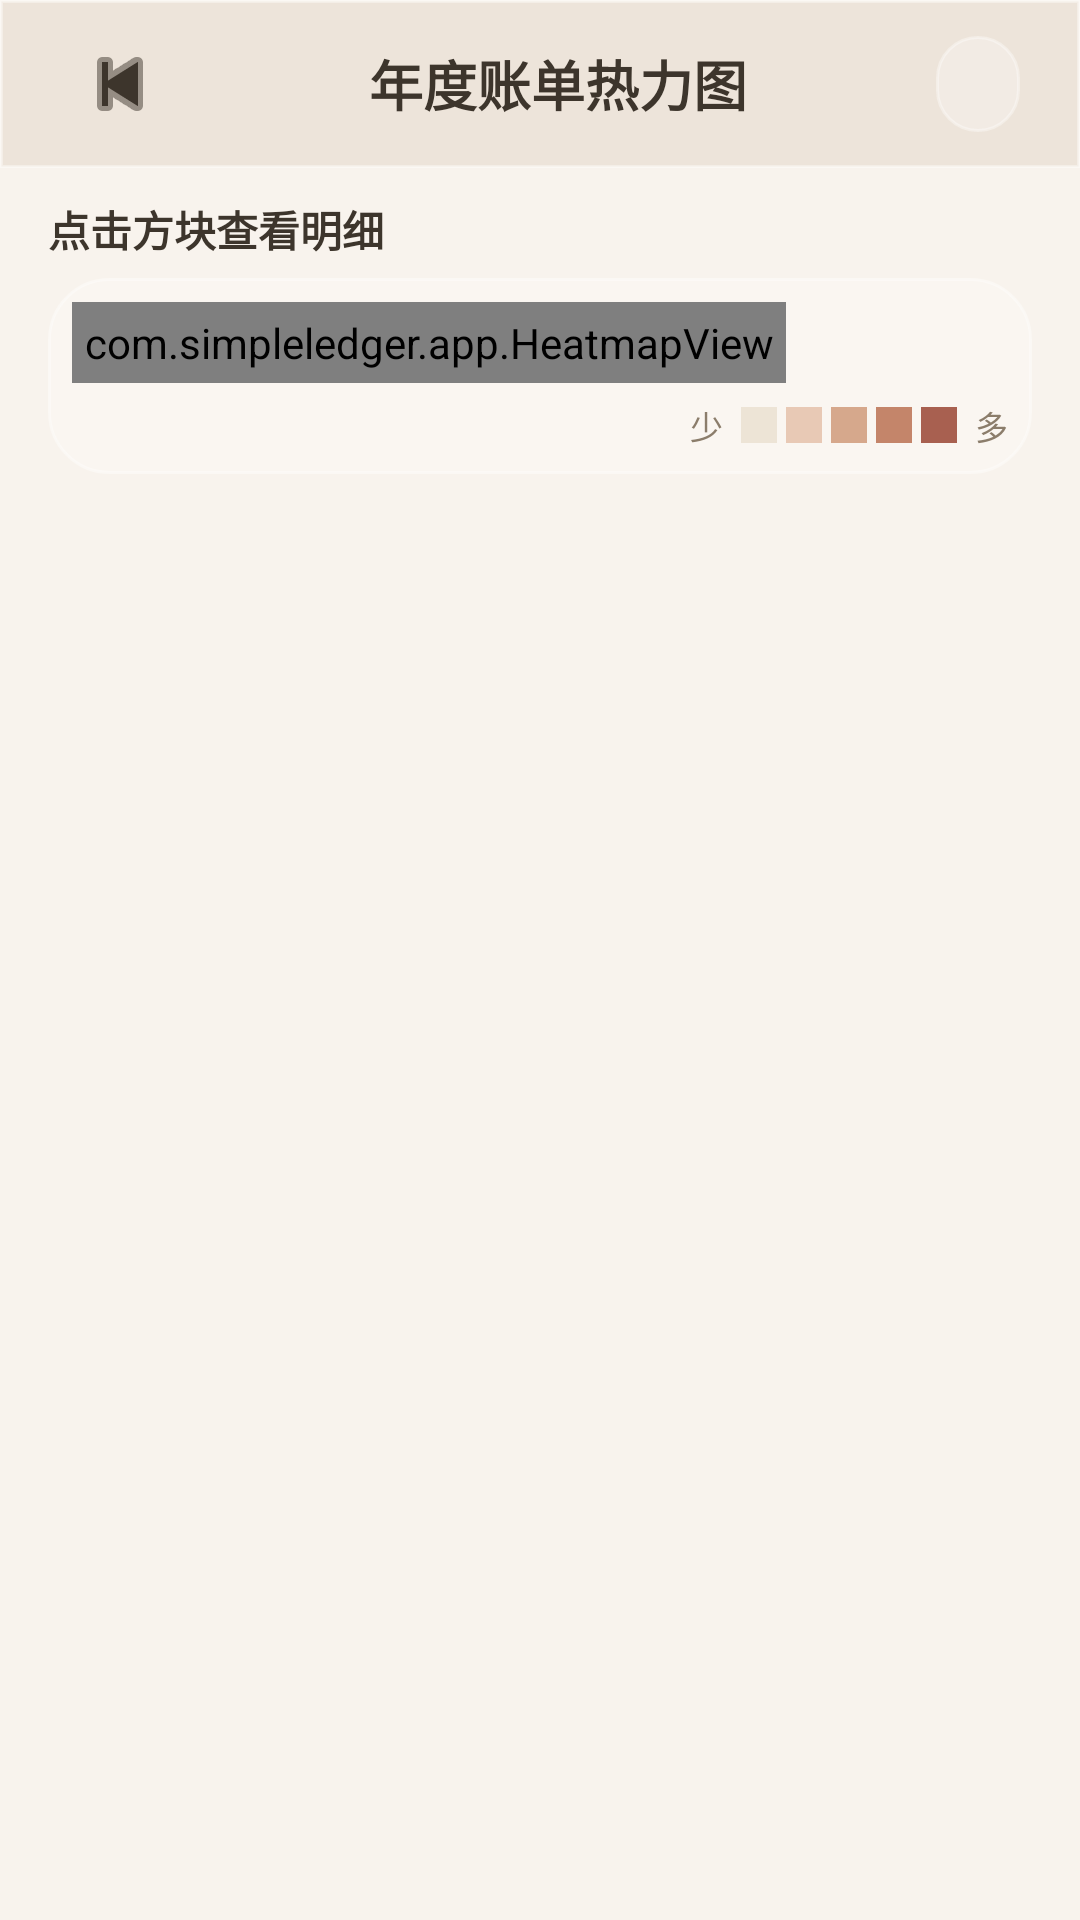

Layout XML and referenced resources for this Android screen:
<!-- AndroidManifest.xml: application theme Theme.SimpleLedger -->
<!-- res/layout/activity_heatmap.xml -->
<?xml version="1.0" encoding="utf-8"?>
<LinearLayout xmlns:android="http://schemas.android.com/apk/res/android"
    xmlns:app="http://schemas.android.com/apk/res-auto"
    android:layout_width="match_parent"
    android:layout_height="match_parent"
    android:orientation="vertical"
    android:background="@color/background">

    
    <LinearLayout
        android:layout_width="match_parent"
        android:layout_height="56dp"
        android:background="@drawable/bg_gradient_header"
        android:gravity="center_vertical"
        android:orientation="horizontal"
        android:paddingStart="20dp"
        android:paddingEnd="20dp">

        <ImageButton
            android:id="@+id/btnBack"
            android:layout_width="40dp"
            android:layout_height="40dp"
            android:background="?attr/selectableItemBackgroundBorderless"
            android:src="@android:drawable/ic_media_previous"
            app:tint="@color/text_primary" />

        <TextView
            android:layout_width="0dp"
            android:layout_height="wrap_content"
            android:layout_weight="1"
            android:gravity="center"
            android:text="年度账单热力图"
            android:textColor="@color/text_primary"
            android:textSize="18sp"
            android:textStyle="bold" />

        <TextView
            android:id="@+id/btnYear"
            android:layout_width="wrap_content"
            android:layout_height="32dp"
            android:background="@drawable/bg_glass_capsule"
            android:gravity="center"
            android:paddingStart="14dp"
            android:paddingEnd="14dp"
            android:textColor="@color/text_primary"
            android:textSize="14sp"
            android:textStyle="bold" />
    </LinearLayout>

    
    <LinearLayout
        android:layout_width="match_parent"
        android:layout_height="wrap_content"
        android:layout_marginStart="16dp"
        android:layout_marginEnd="16dp"
        android:layout_marginTop="10dp"
        android:layout_marginBottom="6dp"
        android:gravity="center_vertical"
        android:orientation="horizontal">

        <TextView
            android:id="@+id/tvSelectedDate"
            android:layout_width="0dp"
            android:layout_height="wrap_content"
            android:layout_weight="1"
            android:text="点击方块查看明细"
            android:textColor="@color/text_primary"
            android:textSize="14sp"
            android:textStyle="bold" />

        <TextView
            android:id="@+id/tvDayTotal"
            android:layout_width="wrap_content"
            android:layout_height="wrap_content"
            android:textColor="@color/expense_color"
            android:textSize="14sp"
            android:textStyle="bold" />
    </LinearLayout>

    
    <LinearLayout
        android:layout_width="match_parent"
        android:layout_height="wrap_content"
        android:layout_marginStart="16dp"
        android:layout_marginEnd="16dp"
        android:background="@drawable/bg_glass_card"
        android:orientation="vertical"
        android:padding="8dp">

        <HorizontalScrollView
            android:id="@+id/hsvHeatmap"
            android:layout_width="match_parent"
            android:layout_height="wrap_content"
            android:scrollbars="horizontal">

            <com.simpleledger.app.HeatmapView
                android:id="@+id/heatmapView"
                android:layout_width="wrap_content"
                android:layout_height="wrap_content"
                android:padding="4dp" />
        </HorizontalScrollView>

        
        <LinearLayout
            android:layout_width="wrap_content"
            android:layout_height="wrap_content"
            android:layout_gravity="end"
            android:layout_marginTop="6dp"
            android:gravity="center_vertical"
            android:orientation="horizontal">

            <TextView
                android:layout_width="wrap_content"
                android:layout_height="wrap_content"
                android:layout_marginEnd="6dp"
                android:text="少"
                android:textColor="@color/text_secondary"
                android:textSize="11sp" />

            <View
                android:layout_width="12dp"
                android:layout_height="12dp"
                android:layout_marginEnd="3dp"
                android:background="#EDE4D6" />

            <View
                android:layout_width="12dp"
                android:layout_height="12dp"
                android:layout_marginEnd="3dp"
                android:background="#E8C9B5" />

            <View
                android:layout_width="12dp"
                android:layout_height="12dp"
                android:layout_marginEnd="3dp"
                android:background="#D6A88C" />

            <View
                android:layout_width="12dp"
                android:layout_height="12dp"
                android:layout_marginEnd="3dp"
                android:background="#C4856A" />

            <View
                android:layout_width="12dp"
                android:layout_height="12dp"
                android:layout_marginEnd="3dp"
                android:background="#A86050" />

            <TextView
                android:layout_width="wrap_content"
                android:layout_height="wrap_content"
                android:layout_marginStart="3dp"
                android:text="多"
                android:textColor="@color/text_secondary"
                android:textSize="11sp" />
        </LinearLayout>
    </LinearLayout>

    
    <FrameLayout
        android:layout_width="match_parent"
        android:layout_height="0dp"
        android:layout_weight="1"
        android:layout_marginTop="8dp">

        <androidx.recyclerview.widget.RecyclerView
            android:id="@+id/rvDayDetail"
            android:layout_width="match_parent"
            android:layout_height="match_parent"
            android:clipToPadding="false"
            android:padding="8dp" />

        <TextView
            android:id="@+id/tvEmpty"
            android:layout_width="match_parent"
            android:layout_height="match_parent"
            android:gravity="center"
            android:text="点击方块查看当日明细"
            android:textColor="@color/text_hint"
            android:textSize="14sp"
            android:visibility="gone" />
    </FrameLayout>

</LinearLayout>
<!-- resources referenced by this layout -->
<resources>
  <color name="background">#F8F3ED</color>
  <color name="expense_color">#D4756A</color>
  <color name="text_hint">#B8AC9A</color>
  <color name="text_primary">#3D352C</color>
  <color name="text_secondary">#8B7D6B</color>
  <!-- drawable bg_glass_capsule (drawable) -->
  <?xml version="1.0" encoding="utf-8"?>
  <shape xmlns:android="http://schemas.android.com/apk/res/android"
      android:shape="rectangle">
      <solid android:color="#40FFFFFF"/>
      <corners android:radius="14dp"/>
      <stroke android:width="1dp" android:color="#59FFFFFF"/>
  </shape>
  <!-- drawable bg_glass_card (drawable) -->
  <?xml version="1.0" encoding="utf-8"?>
  <shape xmlns:android="http://schemas.android.com/apk/res/android"
      android:shape="rectangle">
      
      <solid android:color="#38FFFFFF"/>
      <corners android:radius="20dp"/>
      <stroke android:width="1dp" android:color="#59FFFFFF"/>
  </shape>
  <!-- drawable bg_gradient_header (drawable) -->
  <?xml version="1.0" encoding="utf-8"?>
  <shape xmlns:android="http://schemas.android.com/apk/res/android"
      android:shape="rectangle">
      <solid android:color="#40C9B8A0"/>
      <stroke android:width="1dp" android:color="#59FFFFFF"/>
  </shape>
  <style name="Theme.SimpleLedger" parent="Theme.MaterialComponents.Light.NoActionBar">
          <item name="colorPrimary">@color/colorPrimary</item>
          <item name="colorPrimaryDark">@color/colorPrimaryDark</item>
          <item name="colorAccent">@color/colorAccent</item>
          
          <item name="android:statusBarColor">@android:color/transparent</item>
          <item name="android:windowLightStatusBar">true</item>
          <item name="android:navigationBarColor">@android:color/transparent</item>
          <item name="android:windowTranslucentStatus">false</item>
          <item name="android:windowDrawsSystemBarBackgrounds">true</item>
          <item name="android:windowBackground">@color/background</item>
          
          <item name="android:windowLayoutInDisplayCutoutMode" tools:targetApi="o_mr1">shortEdges</item>
      </style>
  <color name="colorPrimary">#C9B8A0</color>
  <color name="colorPrimaryDark">#B5A48A</color>
  <color name="colorAccent">#C9B8A0</color>
</resources>
